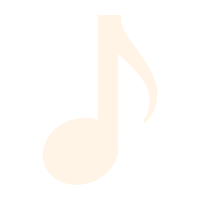
t = 0.00 s
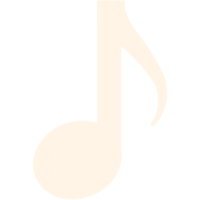
t = 0.19 s
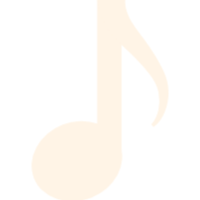
t = 0.38 s
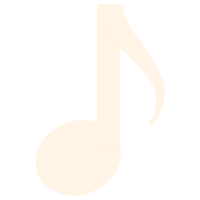
t = 0.57 s
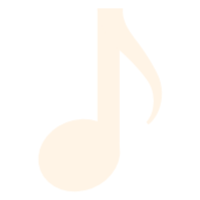
t = 0.76 s
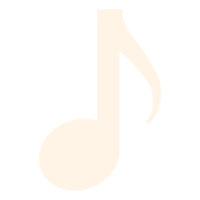
t = 0.93 s

The animated SVG that drew these frames (rendered in a browser with its animation timeline set to each time). Animation: 1 CSS @keyframes rule; one cycle of 1.11 s, repeats indefinitely.

<svg xml:space="preserve" viewBox="0 0 100 100" y="0" x="0" xmlns="http://www.w3.org/2000/svg" id="Layer_1" version="1.1" style="height: 100%; width: 100%; background: rgba(0, 0, 0, 0); shape-rendering: auto;" width="200px" height="200px">
  <style>
    @keyframes ld-beat {
      0% {
        animation-timing-function: cubic-bezier(0.1028, 0.2484, 0.1372, 0.849);
        transform: scale(1);
      }
      34% {
        animation-timing-function: cubic-bezier(0.7116, 0.2095, 0.8159, 0.6876);
        transform: scale(1.2);
      }
      68% {
        animation-timing-function: cubic-bezier(0.1475, 0.2888, 0.294, 0.883);
        transform: scale(1.0268);
      }
      84% {
        animation-timing-function: cubic-bezier(0.8176, 0.2193, 0.867, 0.6889);
        transform: scale(1.0932);
      }
      100% {
        transform: scale(1);
      }
    }

    .ld.ld-beat {
      animation: ld-beat 1s infinite linear;
    }
  </style>
  <g class="ld ldl-scale ld-beat" style="transform-origin: 50% 50%; transform: rotate(0deg) scale(0.8, 0.8);">
    <g class="ldl-ani" style="transform: scale(1); transform-origin: 50px 50px; animation: 1.11111s linear 0s infinite normal forwards running beat-a8dc7c36-b4de-42c9-a34e-c24580f9a7aa;"><g class="ldl-layer"><g class="ldl-ani" style="transform-origin: 50px 50px;"><ellipse fill="#323232" ry="16.428" rx="19.343" cy="75.645" cx="40.307" transform="rotate(-21.283 40.302 75.636)" style="fill: rgb(255, 244, 230);"></ellipse></g></g><g class="ldl-layer"><g class="ldl-ani" style="transform-origin: 50px 50px;"><path d="M48.779 7.51h10.256v63.554H48.779z" fill="#323232" style="fill: rgb(255, 244, 230);"></path></g></g><g class="ldl-layer"><g class="ldl-ani" style="transform-origin: 50px 50px;"><path fill="#323232" d="M60.593 7.49c-.201 1.579-.01 3.419.576 5.297.58 1.888 1.512 3.724 2.783 5.647 1.26 1.915 2.834 3.879 4.436 6.038a93.375 93.375 0 0 1 4.478 6.631c1.373 2.274 2.713 4.502 3.888 7.107 1.164 2.559 1.909 5.535 1.926 8.364a21.478 21.478 0 0 1-1.466 8.18c-.999 2.555-2.57 4.956-4.789 6.613l-.966-1.126c1.622-1.737 2.588-3.994 3.047-6.308a17.97 17.97 0 0 0 .018-6.959c-.437-2.261-1.329-4.23-2.627-6.138-1.277-1.876-2.929-3.802-4.555-5.653a85.697 85.697 0 0 0-5.124-5.289c-1.766-1.675-3.738-3.39-5.693-5.441-3.916-4.085-7.16-9.854-7.747-16.943l11.815-.02z" style="fill: rgb(255, 244, 230);"></path></g></g><metadata xmlns:d="https://loading.io/stock/"><d:name>music note</d:name><d:tags>music note,eighth notes,score,midi</d:tags><d:license>by</d:license><d:slug>rp4ne3</d:slug></metadata></g>
  </g>
</svg>
